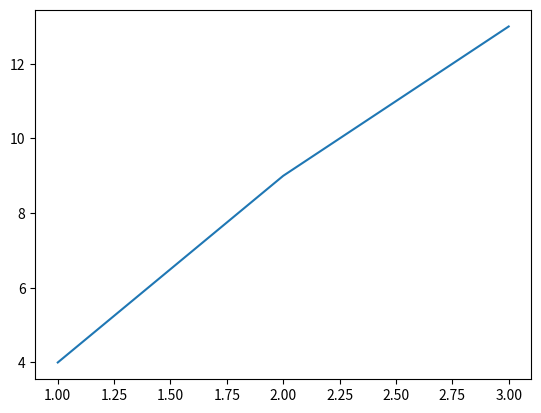

Python code for this plot:
import matplotlib.pyplot as plt
xguys=[1,2,3]
yguys=[4,9,13]
plt.plot(xguys,yguys)
print ()
plt.show()
